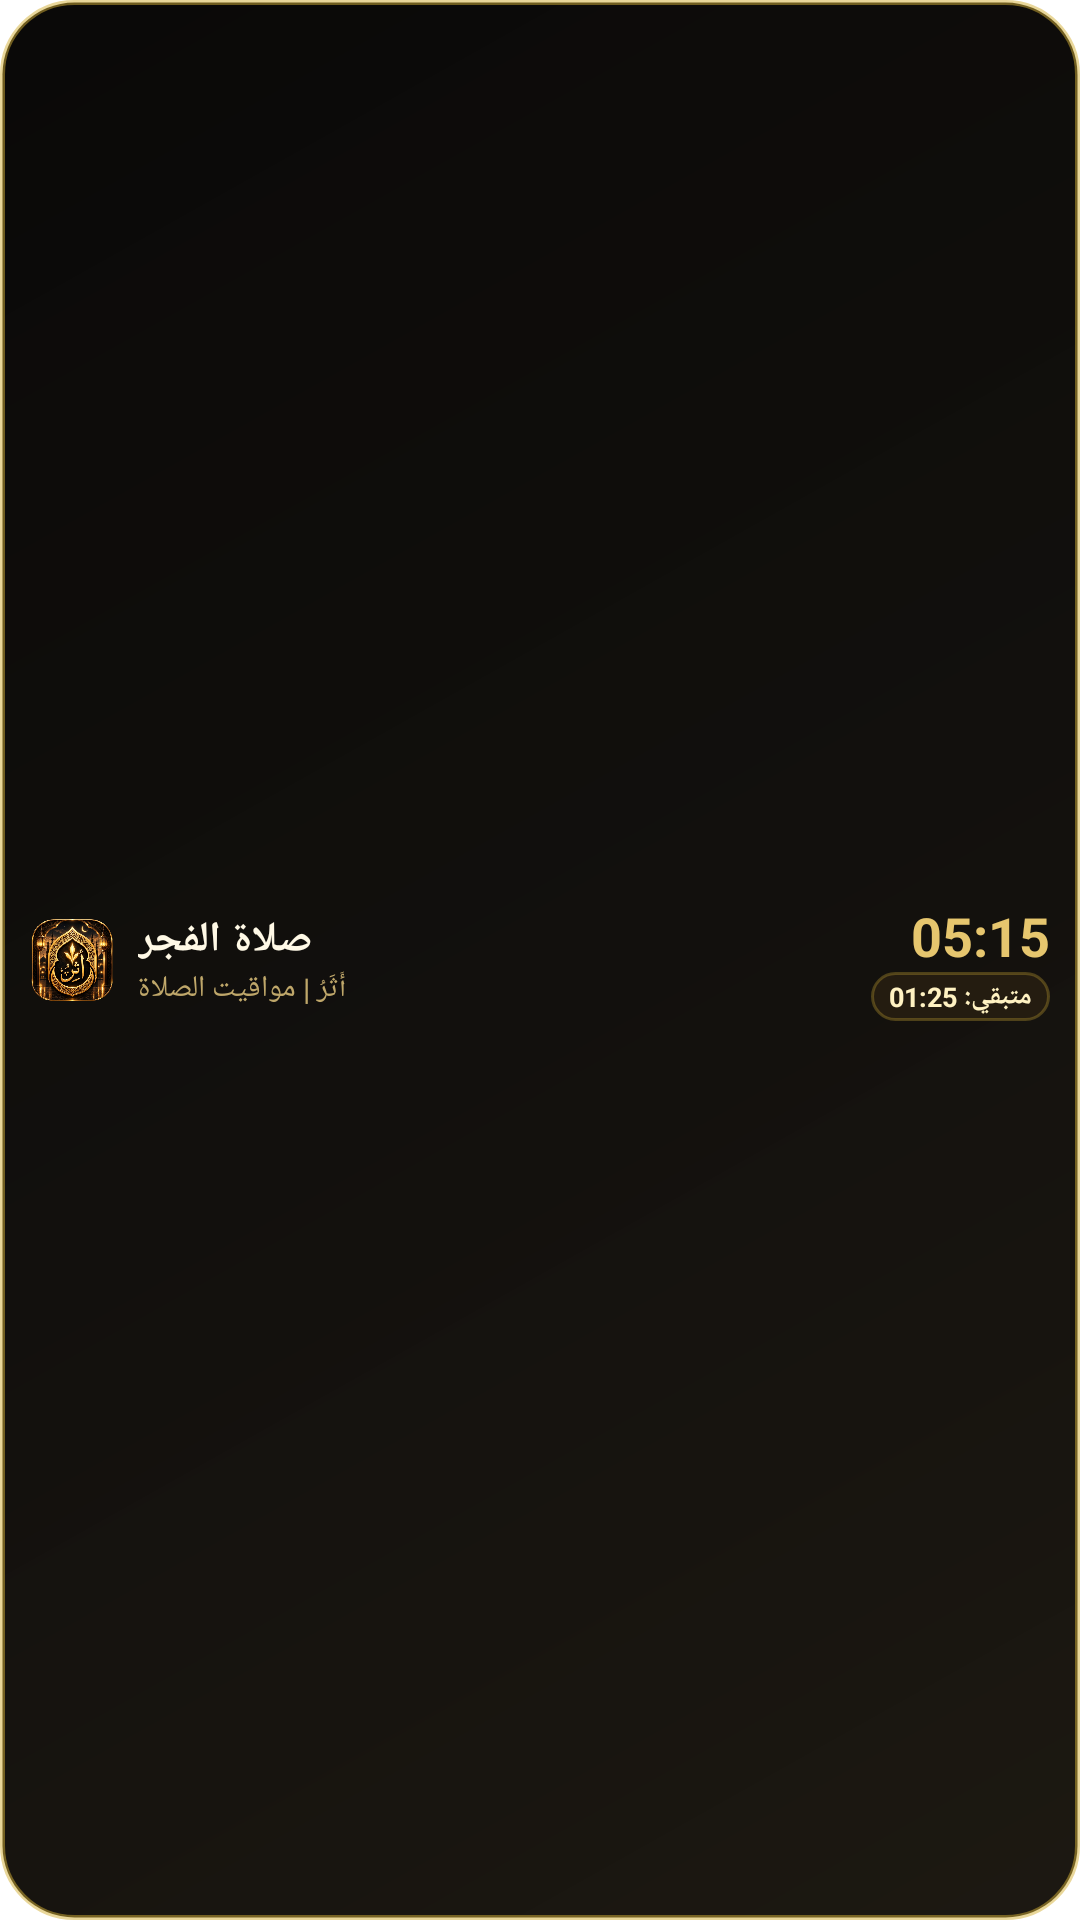

Layout XML and referenced resources for this Android screen:
<!-- AndroidManifest.xml: fallback theme Theme.MaterialComponents.DayNight.NoActionBar -->
<!-- res/layout/widget_prayer_times_compact.xml -->
<?xml version="1.0" encoding="utf-8"?>
<LinearLayout xmlns:android="http://schemas.android.com/apk/res/android"
    android:id="@+id/widgetCompactRootLayout"
    android:layout_width="match_parent"
    android:layout_height="match_parent"
    android:background="@drawable/widget_royal_card_bg"
    android:gravity="center_vertical"
    android:orientation="horizontal"
    android:padding="10dp">

    <ImageView
        android:id="@+id/ivWidgetLogoCompact"
        android:layout_width="28dp"
        android:layout_height="28dp"
        android:layout_marginEnd="8dp"
        android:contentDescription="@string/app_name"
        android:src="@drawable/icon_logo" />

    <LinearLayout
        android:id="@+id/layoutCompactText"
        android:layout_width="0dp"
        android:layout_height="wrap_content"
        android:layout_weight="1"
        android:orientation="vertical">

        <TextView
            android:id="@+id/tvWidgetNextPrayerCompact"
            android:layout_width="wrap_content"
            android:layout_height="wrap_content"
            android:ellipsize="end"
            android:maxLines="1"
            android:text="صلاة الفجر"
            android:textColor="#FFF9E6"
            android:textSize="14sp"
            android:textStyle="bold" />

        <TextView
            android:id="@+id/tvWidgetDateCompact"
            android:layout_width="wrap_content"
            android:layout_height="wrap_content"
            android:ellipsize="end"
            android:maxLines="1"
            android:text="أَثَرُ | مواقيت الصلاة"
            android:textColor="#BFA76A"
            android:textSize="10sp" />
    </LinearLayout>

    <LinearLayout
        android:layout_width="wrap_content"
        android:layout_height="wrap_content"
        android:gravity="end"
        android:orientation="vertical">

        <TextView
            android:id="@+id/tvWidgetNextTimeCompact"
            android:layout_width="wrap_content"
            android:layout_height="wrap_content"
            android:text="05:15"
            android:textColor="#E6C66E"
            android:textSize="18sp"
            android:textStyle="bold" />

        <TextView
            android:id="@+id/tvWidgetRemainingCompact"
            android:layout_width="wrap_content"
            android:layout_height="wrap_content"
            android:background="@drawable/widget_pill_badge_bg"
            android:paddingHorizontal="6dp"
            android:paddingVertical="2dp"
            android:text="متبقي: 01:25"
            android:textColor="#FFF2C2"
            android:textSize="9sp"
            android:textStyle="bold" />
    </LinearLayout>

</LinearLayout>
<!-- resources referenced by this layout -->
<resources>
  <!-- drawable icon_logo: png bitmap (drawable, 448542 bytes) -->
  <!-- drawable widget_pill_badge_bg (drawable) -->
  <?xml version="1.0" encoding="utf-8"?>
  <shape xmlns:android="http://schemas.android.com/apk/res/android"
      android:shape="rectangle">
      <solid android:color="#241C10" />
      <corners android:radius="12dp" />
      <stroke
          android:width="1dp"
          android:color="#4DD4AF37" />
  </shape>
  <!-- drawable widget_royal_card_bg (drawable) -->
  <?xml version="1.0" encoding="utf-8"?>
  <shape xmlns:android="http://schemas.android.com/apk/res/android"
      android:shape="rectangle">
      <gradient
          android:angle="135"
          android:startColor="#F816120B"
          android:centerColor="#FA0D0B08"
          android:endColor="#FC070605"
          android:type="linear" />
      <corners android:radius="24dp" />
      <stroke
          android:width="1.5dp"
          android:color="#80D4AF37" />
  </shape>
  <string name="app_name">أَثَرُ</string>
</resources>
